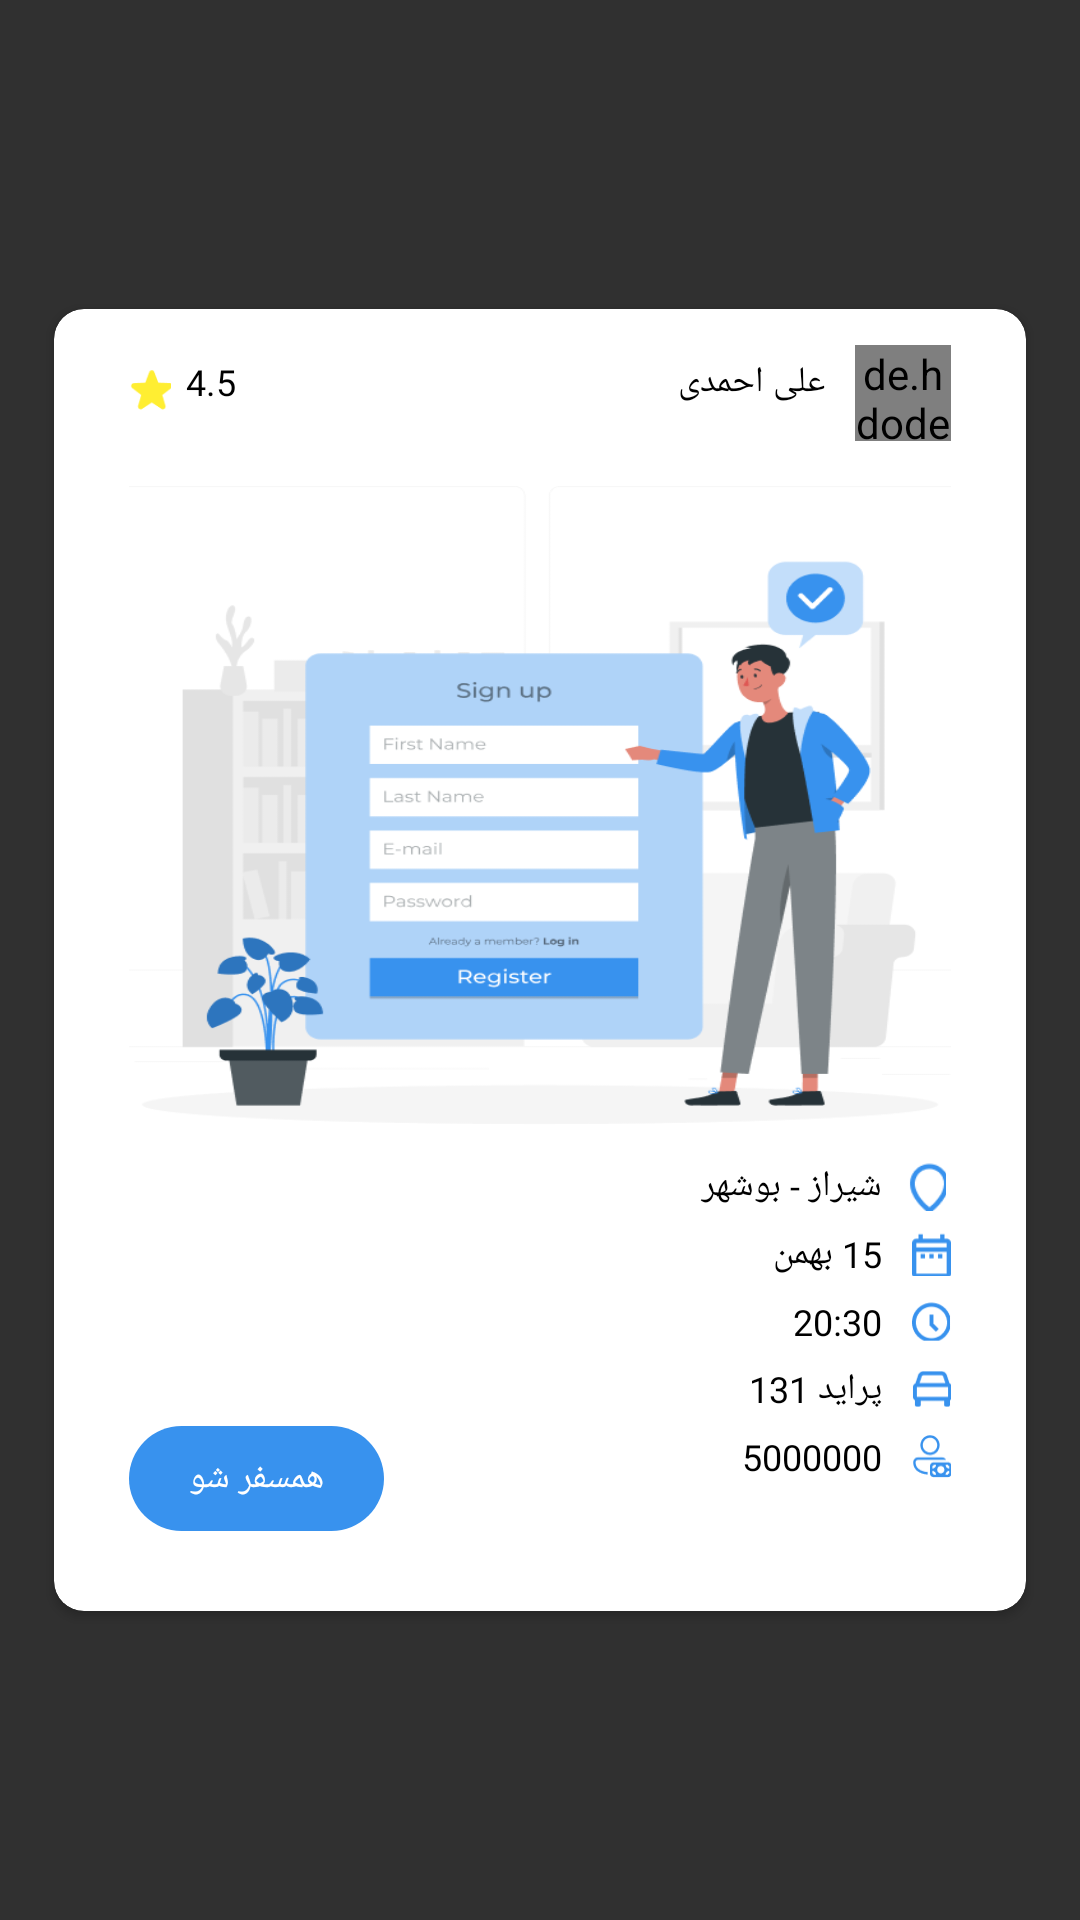

Produce the Android XML layout that renders to this screen, including the resource entries it uses.
<!-- AndroidManifest.xml: application theme Theme.Hamsafar -->
<!-- res/layout/home_page_items.xml -->
<?xml version="1.0" encoding="utf-8"?>
<LinearLayout xmlns:android="http://schemas.android.com/apk/res/android"
    xmlns:card_view="http://schemas.android.com/apk/res-auto"
    xmlns:tools="http://schemas.android.com/tools"
    android:layout_width="wrap_content"
    android:layout_height="440dp"
    android:layout_marginVertical="15dp"
    >

    <androidx.cardview.widget.CardView
        android:id="@+id/items_home"
        android:layout_gravity="center"
        android:layout_width="match_parent"
        android:paddingHorizontal="25dp"
        android:layout_height="434dp"
        android:layout_marginHorizontal="18dp"
        card_view:cardCornerRadius="10dp"
        android:backgroundTint="@color/white"
        >

        <LinearLayout
            android:layout_width="match_parent"
            android:layout_height="match_parent"
            android:layout_marginHorizontal="25dp"
            android:orientation="vertical">

            <LinearLayout
                android:layout_width="match_parent"
                android:layout_height="wrap_content"
                android:orientation="horizontal">

                <ImageView
                    android:layout_marginTop="20dp"
                    android:id="@+id/star_img"
                    android:layout_width="14dp"
                    android:layout_height="14dp"
                    android:src="@mipmap/star" />

                <TextView
                    android:layout_marginTop="16dp"
                    android:id="@+id/rate"
                    android:layout_width="wrap_content"
                    android:layout_height="wrap_content"
                    android:layout_marginLeft="5dp"
                    android:fontFamily="@font/vazir_bold"
                    android:gravity="left"
                    android:textColor="@color/black"
                    android:text="4.5"
                    android:textSize="12sp" />

                <TextView
                    android:layout_marginTop="16dp"
                    android:id="@+id/driver_name"
                    android:layout_width="wrap_content"
                    android:layout_height="wrap_content"
                    android:layout_weight="1"
                    android:gravity="right"
                    android:text="علی احمدی"
                    android:textColor="@color/black"
                    android:fontFamily="@font/vazir_bold"
                    android:layout_marginRight="10dp"
                    android:textSize="12sp" />

                <de.hdodenhof.circleimageview.CircleImageView
                    android:layout_marginTop="12dp"
                    android:id="@+id/profile_img"
                    android:layout_width="32dp"
                    android:layout_height="32dp"
                    android:src="@mipmap/profile_header"/>


            </LinearLayout>

            <ImageView
                android:id="@+id/imageView_home"
                android:layout_marginTop="15dp"
                android:layout_width="342dp"
                android:layout_height="213dp"
                android:layout_gravity="center_horizontal"
                android:scaleType="fitXY"
                android:src="@mipmap/intro4"/>

            <LinearLayout
                android:layout_width="match_parent"
                android:layout_height="wrap_content"
                android:layout_marginTop="12dp"
                android:orientation="horizontal">

                <TextView
                    android:id="@+id/location_text"
                    android:layout_width="wrap_content"
                    android:layout_height="wrap_content"
                    android:layout_marginRight="7dp"
                    android:layout_weight="10"
                    android:fontFamily="@font/vazir"
                    android:gravity="right"
                    android:text="شیراز - بوشهر"
                    android:textColor="@color/black"
                    android:textSize="12sp" />

                <ImageView
                    android:id="@+id/location_img"
                    android:layout_width="16dp"
                    android:layout_height="match_parent"
                    android:src="@mipmap/location" />

            </LinearLayout>

            <LinearLayout
                android:layout_width="match_parent"
                android:layout_height="wrap_content"
                android:layout_marginTop="6dp"
                android:orientation="horizontal">

                <TextView
                    android:id="@+id/date_text"
                    android:layout_width="wrap_content"
                    android:layout_height="wrap_content"
                    android:gravity="right"
                    android:layout_marginRight="10dp"
                    android:textSize="12sp"
                    android:fontFamily="@font/vazir"
                    android:layout_weight="1"
                    android:textColor="@color/black"
                    android:text="15 بهمن " />

                <ImageView
                    android:id="@+id/date_img"
                    android:layout_width="13dp"
                    android:layout_height="match_parent"
                    android:src="@mipmap/date" />
            </LinearLayout>

            <LinearLayout
                android:layout_width="match_parent"
                android:layout_height="wrap_content"
                android:layout_marginTop="6dp"
                android:orientation="horizontal">

                <TextView
                    android:id="@+id/time_text"
                    android:layout_width="wrap_content"
                    android:layout_marginRight="10dp"
                    android:layout_height="wrap_content"
                    android:gravity="right"
                    android:textSize="12sp"
                    android:fontFamily="@font/vazir"
                    android:layout_weight="1"
                    android:textColor="@color/black"
                    android:text="20:30"/>

                <ImageView
                    android:id="@+id/time_img"
                    android:layout_width="13dp"
                    android:layout_height="match_parent"
                    android:src="@mipmap/time" />
            </LinearLayout>

            <LinearLayout
                android:layout_width="match_parent"
                android:layout_height="match_parent"
                android:orientation="horizontal">

                <TextView
                    android:id="@+id/hamsafarshoo"
                    android:layout_width="85dp"
                    android:layout_height="35dp"
                    android:layout_gravity="center_vertical"
                    android:background="@drawable/cardstyle1"
                    android:fontFamily="@font/vazir_bold"
                    android:gravity="center"
                    android:text="@string/join_ride"
                    android:textColor="@color/white"
                    android:textSize="12sp" />

                <LinearLayout
                    android:layout_width="match_parent"
                    android:layout_height="match_parent"
                    android:orientation="vertical">

                    <LinearLayout
                        android:layout_width="match_parent"
                        android:layout_height="wrap_content"
                        android:layout_marginTop="6dp"
                        android:orientation="horizontal">

                        <TextView
                            android:id="@+id/car_text"
                            android:layout_width="wrap_content"
                            android:layout_height="wrap_content"
                            android:layout_marginRight="10dp"
                            android:layout_weight="1"
                            android:fontFamily="@font/vazir"
                            android:gravity="right"
                            android:text="پراید 131"
                            android:textColor="@color/black"
                            android:textSize="12sp" />

                        <ImageView
                            android:id="@+id/car_img"
                            android:layout_width="13dp"
                            android:layout_height="match_parent"
                            android:src="@mipmap/car_type" />
                    </LinearLayout>

                    <LinearLayout
                        android:layout_width="match_parent"
                        android:layout_height="wrap_content"
                        android:layout_marginTop="6dp"
                        android:orientation="horizontal">

                        <TextView
                            android:id="@+id/price_text"
                            android:layout_width="wrap_content"
                            android:layout_height="wrap_content"
                            android:layout_marginRight="10dp"
                            android:layout_weight="1"
                            android:fontFamily="@font/vazir"
                            android:gravity="right"
                            android:text="5000000"
                            android:textColor="@color/black"
                            android:textSize="12sp" />

                        <ImageView
                            android:id="@+id/price_img"
                            android:layout_width="13dp"
                            android:layout_height="match_parent"
                            android:layout_gravity="right"
                            android:src="@mipmap/price" />

                    </LinearLayout>

                </LinearLayout>
            </LinearLayout>

        </LinearLayout>

    </androidx.cardview.widget.CardView>

</LinearLayout>
<!-- resources referenced by this layout -->
<resources>
  <color name="black">#FF000000</color>
  <color name="white">#FFFFFFFF</color>
  <!-- drawable cardstyle1 (drawable-v24) -->
  <?xml version="1.0" encoding="utf-8"?>
  <selector xmlns:android="http://schemas.android.com/apk/res/android">
  
      <item android:state_pressed="false">
  
      <shape>
          <corners android:radius="40dp"/>
         <solid android:color="@color/primary_blue"/>
  
      </shape>
  
      </item>
  
  
      <item android:state_pressed="true">
  
          <shape>
              <corners android:radius="40dp"/>
              <solid android:color="@color/secendary_lightblue"/>
  
          </shape>
  
  
      </item>
  
  
  
  
  
  </selector>
  <!-- mipmap car_type: png bitmap (mipmap-xxxhdpi, 643 bytes) -->
  <!-- mipmap date: png bitmap (mipmap-xxxhdpi, 385 bytes) -->
  <!-- mipmap intro4: png bitmap (mipmap-xxhdpi, 38085 bytes) -->
  <!-- mipmap location: png bitmap (mipmap-hdpi, 2686 bytes) -->
  <!-- mipmap price: png bitmap (mipmap-xxxhdpi, 1321 bytes) -->
  <!-- mipmap profile_header: png bitmap (mipmap-xxxhdpi, 984692 bytes) -->
  <!-- mipmap star: png bitmap (mipmap-xxxhdpi, 846 bytes) -->
  <!-- mipmap time: png bitmap (mipmap-xxxhdpi, 2325 bytes) -->
  <string name="join_ride">همسفر شو</string>
  <style name="Theme.Hamsafar" parent="Theme.AppCompat.NoActionBar">
          
          <item name="colorPrimary">#FFFFFF</item>
          <item name="colorPrimaryVariant">@color/primary_blue</item>
          <item name="colorOnPrimary">@color/white</item>
          
          <item name="colorSecondary">@color/white</item>
          <item name="colorSecondaryVariant">@color/white</item>
          <item name="colorOnSecondary">@color/black</item>
          
          <item name="android:statusBarColor" tools:targetApi="l">?attr/colorPrimaryVariant</item>
          
      </style>
  <color name="primary_blue">#3892EE</color>
  <color name="secendary_lightblue">#90E0EF</color>
</resources>
